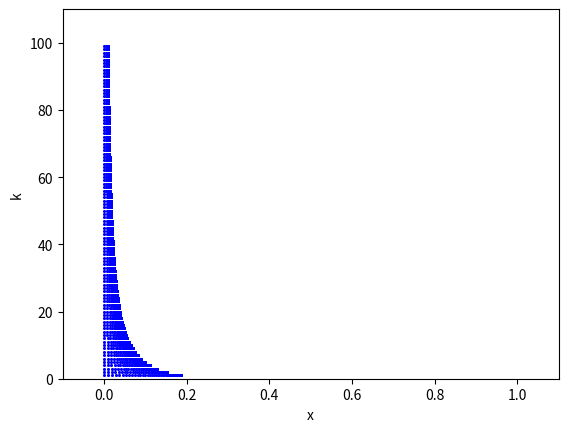
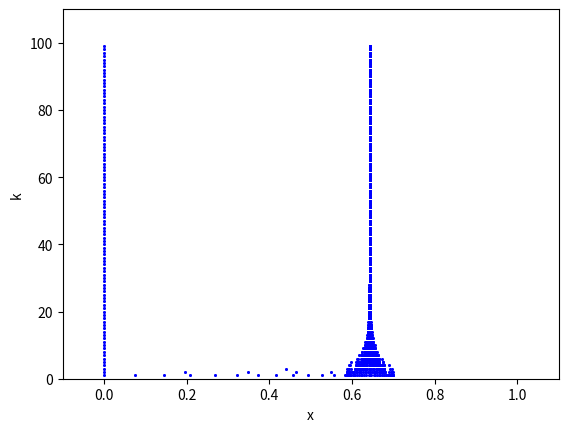
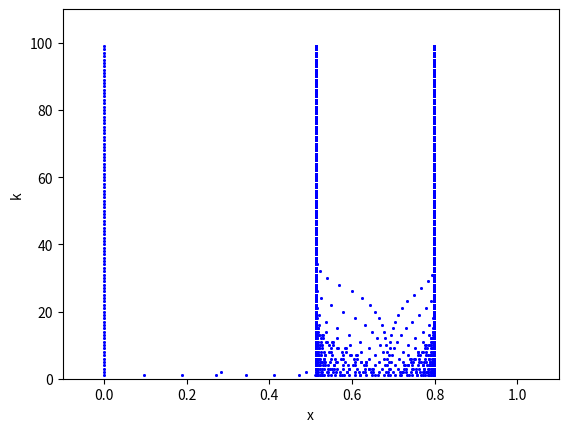
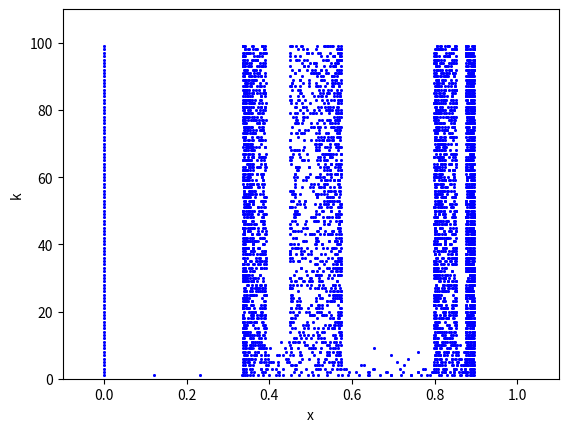
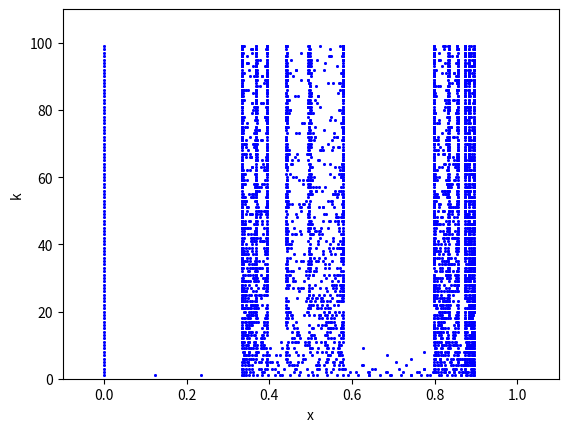
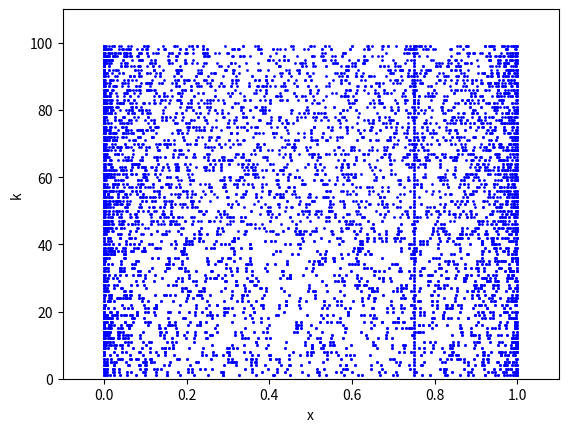

Write the Python code that produced these figures, in order.
import numpy as np
import matplotlib.pyplot as plt
from collections import Counter


def f(µ, x):
    return µ * x * (-x + 1)


µs = [1., 2.8, 3.2, 3.58, 3.583, 4.]
x_0 = np.arange(0, 1.01, 0.01)

for µ in µs:
    x = np.empty((100, 101))
    x[0, :] = f(µ, x_0)
    plt.figure()
    for i in range(1, 100):
        x[i, :] = f(µ, x[i - 1, :])
        y = np.empty(101)
        y.fill(i)
        plt.plot(x[i, :], y, 'b.', markersize=2)
    plt.xlabel("x")
    plt.ylabel("k")
    plt.xlim([-0.1, 1.1])
    plt.ylim([0, 110])
    plt.savefig("mu={}.png".format(µ))
    x_test = x[99, :]
    # counts = dict(Counter(np.around(x_test, decimals=3)))
    # values = list(filter(lambda x: counts[x] > 6, counts.keys()))
    # print(µ)
    # print(counts)
    # print(list(filter(lambda x: counts[x] > 6, counts.keys())))
    # for v in values:
    #     for i in range(100):
    #         tmp = f(µ, v)
    #         if tmp == v:
    #             print('µ = {} value = {} order = {}'.format(µ, v, i))
    #             break
    for i in range(100):
        x_test = f(µ, x_test)
        if np.allclose(x_test, x[99, :], atol=1.e-4):
            print("µ = {} Order = {}".format(µ, i + 1))
            break
